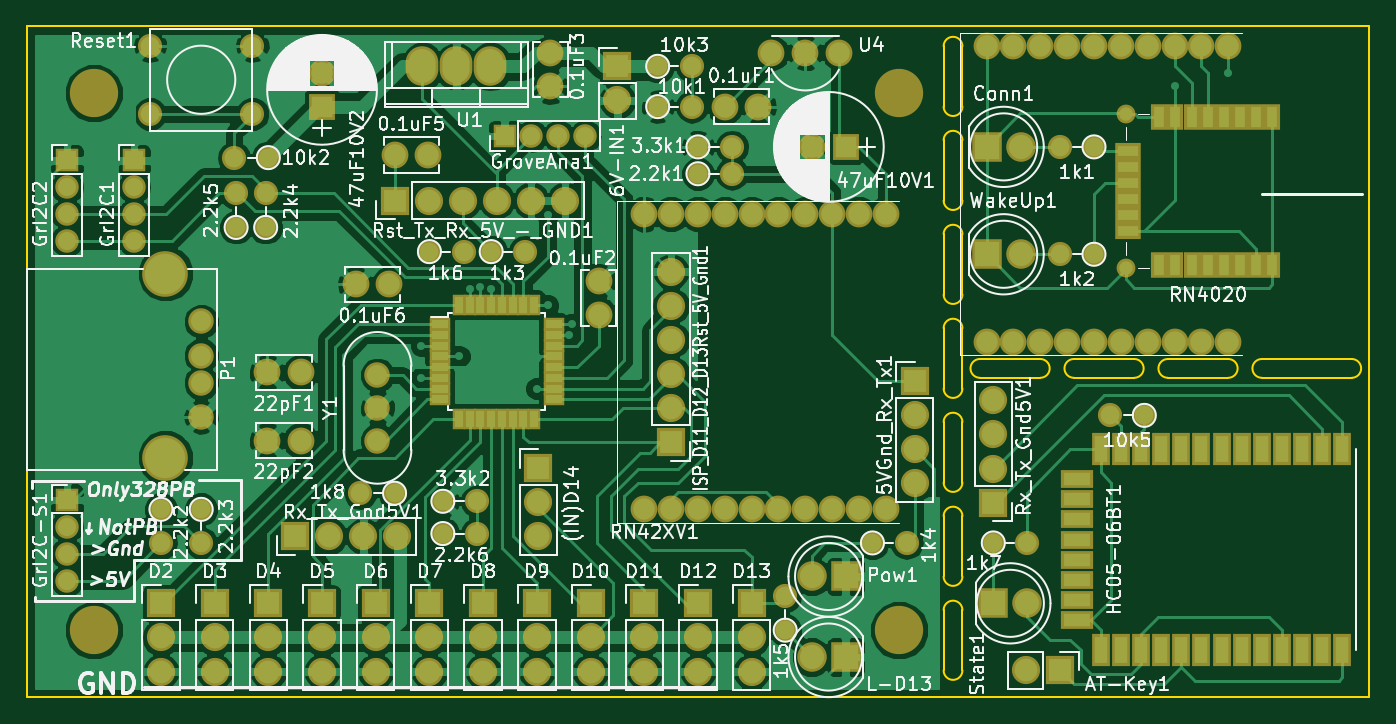
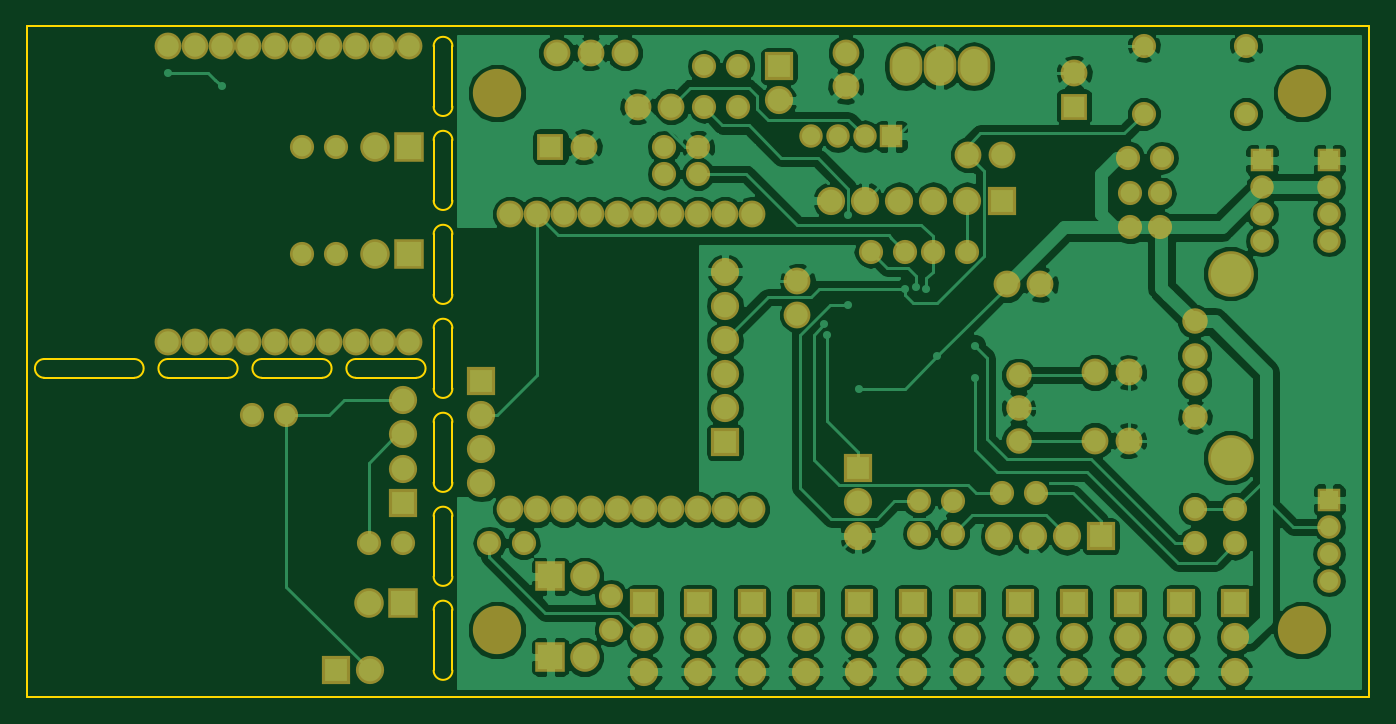
Circuit board: 7 layer files. Board 100.0 x 50.0 mm.
- bottom_copper: droidrone.gbl (145991 bytes)
- bottom_silk: droidrone.gbo (277 bytes)
- bottom_mask: droidrone.gbs (6467 bytes)
- outline: droidrone.gko (3220 bytes)
- top_copper: droidrone.gtl (138823 bytes)
- top_silk: droidrone.gto (120291 bytes)
- top_mask: droidrone.gts (8875 bytes)

=== bottom_copper: droidrone.gbl (145991 bytes, source omitted) ===
=== bottom_silk: droidrone.gbo ===
G04 #@! TF.FileFunction,Legend,Bot*
%FSLAX45Y45*%
G04 Gerber Fmt 4.5, Leading zero omitted, Abs format (unit mm)*
G04 Created by KiCad (PCBNEW 4.0.5) date 02/17/17 17:53:29*
%MOMM*%
%LPD*%
G01*
G04 APERTURE LIST*
%ADD10C,0.100000*%
G04 APERTURE END LIST*
D10*
M02*

=== bottom_mask: droidrone.gbs ===
G04 #@! TF.FileFunction,Soldermask,Bot*
%FSLAX45Y45*%
G04 Gerber Fmt 4.5, Leading zero omitted, Abs format (unit mm)*
G04 Created by KiCad (PCBNEW 4.0.5) date 02/17/17 17:53:29*
%MOMM*%
%LPD*%
G01*
G04 APERTURE LIST*
%ADD10C,0.100000*%
%ADD11C,2.000000*%
%ADD12R,2.100000X2.100000*%
%ADD13O,2.100000X2.100000*%
%ADD14C,3.600000*%
%ADD15C,1.900000*%
%ADD16C,3.400000*%
%ADD17C,1.797000*%
%ADD18R,2.200000X2.200000*%
%ADD19C,2.200000*%
%ADD20R,1.750000X1.750000*%
%ADD21O,1.750000X1.750000*%
%ADD22C,1.800000*%
%ADD23O,1.800000X1.800000*%
%ADD24R,2.000000X2.000000*%
%ADD25O,2.432000X2.940000*%
G04 APERTURE END LIST*
D10*
D11*
X18900000Y-3900000D03*
X18700000Y-3900000D03*
X18500000Y-3900000D03*
X18300000Y-3900000D03*
X18100000Y-3900000D03*
X17900000Y-3900000D03*
X17700000Y-3900000D03*
X17500000Y-3900000D03*
X17300000Y-3900000D03*
X17100000Y-3900000D03*
X17100000Y-6100000D03*
X17300000Y-6100000D03*
X17500000Y-6100000D03*
X17700000Y-6100000D03*
X17900000Y-6100000D03*
X18100000Y-6100000D03*
X18300000Y-6100000D03*
X18500000Y-6100000D03*
X18700000Y-6100000D03*
X18900000Y-6100000D03*
D12*
X19700000Y-6050000D03*
D13*
X19700000Y-5796000D03*
X19700000Y-5542000D03*
X19700000Y-5288000D03*
D14*
X19000000Y-7000000D03*
X19000000Y-3000000D03*
X13000000Y-3000000D03*
D12*
X13500000Y-6800000D03*
D13*
X13500000Y-7054000D03*
X13500000Y-7308000D03*
D12*
X14300000Y-6800000D03*
D13*
X14300000Y-7054000D03*
X14300000Y-7308000D03*
D12*
X15500000Y-6800000D03*
D13*
X15500000Y-7054000D03*
X15500000Y-7308000D03*
D12*
X15900000Y-6800000D03*
D13*
X15900000Y-7054000D03*
X15900000Y-7308000D03*
D12*
X16300000Y-6800000D03*
D13*
X16300000Y-7054000D03*
X16300000Y-7308000D03*
D12*
X16700000Y-6800000D03*
D13*
X16700000Y-7054000D03*
X16700000Y-7308000D03*
D12*
X17500000Y-6800000D03*
D13*
X17500000Y-7054000D03*
X17500000Y-7308000D03*
D12*
X17900000Y-6800000D03*
D13*
X17900000Y-7054000D03*
X17900000Y-7308000D03*
D15*
X13800000Y-5411000D03*
X13800000Y-5157000D03*
X13800000Y-4954000D03*
X13800000Y-4700000D03*
D16*
X13533000Y-5716000D03*
X13533000Y-4344000D03*
D17*
X14181000Y-2646000D03*
X14181000Y-3154000D03*
X13419000Y-2646000D03*
X13419000Y-3154000D03*
D12*
X20200000Y-7300000D03*
D13*
X19946000Y-7300000D03*
D12*
X19113500Y-5143500D03*
D13*
X19113500Y-5397500D03*
X19113500Y-5651500D03*
X19113500Y-5905500D03*
D18*
X19650000Y-3400000D03*
D19*
X19904000Y-3400000D03*
D20*
X12800000Y-6030000D03*
D21*
X12800000Y-6230000D03*
X12800000Y-6430000D03*
X12800000Y-6630000D03*
D20*
X13300000Y-3500000D03*
D21*
X13300000Y-3700000D03*
X13300000Y-3900000D03*
X13300000Y-4100000D03*
D20*
X12800000Y-3500000D03*
D21*
X12800000Y-3700000D03*
X12800000Y-3900000D03*
X12800000Y-4100000D03*
D20*
X16060000Y-3320000D03*
D21*
X16260000Y-3320000D03*
X16460000Y-3320000D03*
X16660000Y-3320000D03*
D12*
X17300000Y-5600000D03*
D13*
X17300000Y-5346000D03*
X17300000Y-5092000D03*
X17300000Y-4838000D03*
X17300000Y-4584000D03*
X17300000Y-4330000D03*
D18*
X18600000Y-7200000D03*
D19*
X18346000Y-7200000D03*
D18*
X18600000Y-6600000D03*
D19*
X18346000Y-6600000D03*
D11*
X21450000Y-2650000D03*
X21250000Y-2650000D03*
X21050000Y-2650000D03*
X20850000Y-2650000D03*
X20650000Y-2650000D03*
X20450000Y-2650000D03*
X20250000Y-2650000D03*
X20050000Y-2650000D03*
X19850000Y-2650000D03*
X19650000Y-2650000D03*
X19650000Y-4850000D03*
X19850000Y-4850000D03*
X20050000Y-4850000D03*
X20250000Y-4850000D03*
X20450000Y-4850000D03*
X20650000Y-4850000D03*
X20850000Y-4850000D03*
X21050000Y-4850000D03*
X21250000Y-4850000D03*
X21450000Y-4850000D03*
D18*
X19700000Y-6800000D03*
D19*
X19954000Y-6800000D03*
D12*
X15240000Y-3800000D03*
D13*
X15494000Y-3800000D03*
X15748000Y-3800000D03*
X16002000Y-3800000D03*
X16256000Y-3800000D03*
X16510000Y-3800000D03*
D18*
X19650000Y-4200000D03*
D19*
X19904000Y-4200000D03*
D12*
X16900000Y-2800000D03*
D13*
X16900000Y-3054000D03*
D14*
X13000000Y-7000000D03*
D11*
X18554000Y-2700000D03*
X18300000Y-2700000D03*
X18046000Y-2700000D03*
X17700000Y-3100000D03*
X17950000Y-3100000D03*
X16760000Y-4400000D03*
X16760000Y-4650000D03*
X16400000Y-2700000D03*
X16400000Y-2950000D03*
X15240000Y-3460000D03*
X15490000Y-3460000D03*
X15200000Y-4425000D03*
X14950000Y-4425000D03*
D22*
X20450000Y-3400000D03*
D23*
X20196000Y-3400000D03*
D22*
X20450000Y-4200000D03*
D23*
X20196000Y-4200000D03*
D22*
X15960000Y-4180000D03*
D23*
X16214000Y-4180000D03*
D22*
X18800000Y-6350000D03*
D23*
X19054000Y-6350000D03*
D22*
X18150000Y-7000000D03*
D23*
X18150000Y-6746000D03*
D22*
X15500000Y-4180000D03*
D23*
X15754000Y-4180000D03*
D22*
X19700000Y-6350000D03*
D23*
X19954000Y-6350000D03*
D22*
X17500000Y-3600000D03*
D23*
X17754000Y-3600000D03*
D22*
X13500000Y-6100000D03*
D23*
X13500000Y-6354000D03*
D22*
X13800000Y-6100000D03*
D23*
X13800000Y-6354000D03*
D22*
X14280000Y-4000000D03*
D23*
X14280000Y-3746000D03*
D22*
X14060000Y-4000000D03*
D23*
X14060000Y-3746000D03*
D22*
X17500000Y-3400000D03*
D23*
X17754000Y-3400000D03*
D22*
X17200000Y-3100000D03*
D23*
X17454000Y-3100000D03*
D22*
X14300000Y-3480000D03*
D23*
X14046000Y-3480000D03*
D22*
X17200000Y-2800000D03*
D23*
X17454000Y-2800000D03*
D22*
X20825000Y-5400000D03*
D23*
X20571000Y-5400000D03*
D11*
X14541500Y-5080000D03*
X14291500Y-5080000D03*
X14541500Y-5588000D03*
X14291500Y-5588000D03*
D24*
X18600000Y-3400000D03*
D11*
X18350000Y-3400000D03*
D24*
X14700000Y-3100000D03*
D11*
X14700000Y-2850000D03*
D25*
X15700000Y-2800000D03*
X15446000Y-2800000D03*
X15954000Y-2800000D03*
D12*
X16310000Y-5790000D03*
D13*
X16310000Y-6044000D03*
X16310000Y-6298000D03*
D22*
X15240000Y-5980000D03*
D23*
X14986000Y-5980000D03*
D22*
X15600000Y-6280000D03*
D23*
X15854000Y-6280000D03*
D22*
X15600000Y-6040000D03*
D23*
X15854000Y-6040000D03*
D12*
X14500000Y-6300000D03*
D13*
X14754000Y-6300000D03*
X15008000Y-6300000D03*
X15262000Y-6300000D03*
D12*
X13900000Y-6800000D03*
D13*
X13900000Y-7054000D03*
X13900000Y-7308000D03*
D12*
X14700000Y-6800000D03*
D13*
X14700000Y-7054000D03*
X14700000Y-7308000D03*
D12*
X15100000Y-6800000D03*
D13*
X15100000Y-7054000D03*
X15100000Y-7308000D03*
D12*
X17100000Y-6800000D03*
D13*
X17100000Y-7054000D03*
X17100000Y-7308000D03*
D15*
X15113000Y-5588000D03*
X15113000Y-5344000D03*
X15113000Y-5100000D03*
M02*

=== outline: droidrone.gko ===
G04 #@! TF.FileFunction,Profile,NP*
%FSLAX45Y45*%
G04 Gerber Fmt 4.5, Leading zero omitted, Abs format (unit mm)*
G04 Created by KiCad (PCBNEW 4.0.5) date 02/17/17 17:53:29*
%MOMM*%
%LPD*%
G01*
G04 APERTURE LIST*
%ADD10C,0.100000*%
%ADD11C,0.150000*%
G04 APERTURE END LIST*
D10*
D11*
X22370000Y-5120000D02*
X22150000Y-5120000D01*
X22150000Y-4980000D02*
X22370000Y-4980000D01*
X21700000Y-4980000D02*
G75*
G03X21700000Y-5120000I0J-70000D01*
G01*
X21700000Y-5120000D02*
X22150000Y-5120000D01*
X21700000Y-4980000D02*
X22150000Y-4980000D01*
X22370000Y-5120000D02*
G75*
G03X22370000Y-4980000I0J70000D01*
G01*
X21450000Y-5120000D02*
G75*
G03X21450000Y-4980000I0J70000D01*
G01*
X21000000Y-4980000D02*
X21450000Y-4980000D01*
X21000000Y-5120000D02*
X21450000Y-5120000D01*
X21000000Y-4980000D02*
G75*
G03X21000000Y-5120000I0J-70000D01*
G01*
X20300000Y-4980000D02*
G75*
G03X20300000Y-5120000I0J-70000D01*
G01*
X20300000Y-5120000D02*
X20750000Y-5120000D01*
X20300000Y-4980000D02*
X20750000Y-4980000D01*
X20750000Y-5120000D02*
G75*
G03X20750000Y-4980000I0J70000D01*
G01*
X20050000Y-5120000D02*
G75*
G03X20050000Y-4980000I0J70000D01*
G01*
X19600000Y-4980000D02*
X20050000Y-4980000D01*
X19600000Y-5120000D02*
X20050000Y-5120000D01*
X19600000Y-4980000D02*
G75*
G03X19600000Y-5120000I0J-70000D01*
G01*
X19470000Y-5450000D02*
G75*
G03X19330000Y-5450000I-70000J0D01*
G01*
X19330000Y-5450000D02*
X19330000Y-5900000D01*
X19470000Y-5450000D02*
X19470000Y-5900000D01*
X19330000Y-5900000D02*
G75*
G03X19470000Y-5900000I70000J0D01*
G01*
X19330000Y-6600000D02*
G75*
G03X19470000Y-6600000I70000J0D01*
G01*
X19470000Y-6150000D02*
X19470000Y-6600000D01*
X19330000Y-6150000D02*
X19330000Y-6600000D01*
X19470000Y-6150000D02*
G75*
G03X19330000Y-6150000I-70000J0D01*
G01*
X19330000Y-7300000D02*
G75*
G03X19470000Y-7300000I70000J0D01*
G01*
X19470000Y-6850000D02*
X19470000Y-7300000D01*
X19330000Y-6850000D02*
X19330000Y-7300000D01*
X19470000Y-6850000D02*
G75*
G03X19330000Y-6850000I-70000J0D01*
G01*
X19470000Y-4050000D02*
G75*
G03X19330000Y-4050000I-70000J0D01*
G01*
X19330000Y-4050000D02*
X19330000Y-4500000D01*
X19470000Y-4050000D02*
X19470000Y-4500000D01*
X19330000Y-4500000D02*
G75*
G03X19470000Y-4500000I70000J0D01*
G01*
X19330000Y-5200000D02*
G75*
G03X19470000Y-5200000I70000J0D01*
G01*
X19470000Y-4750000D02*
X19470000Y-5200000D01*
X19330000Y-4750000D02*
X19330000Y-5200000D01*
X19470000Y-4750000D02*
G75*
G03X19330000Y-4750000I-70000J0D01*
G01*
X19470000Y-3350000D02*
G75*
G03X19330000Y-3350000I-70000J0D01*
G01*
X19330000Y-3350000D02*
X19330000Y-3800000D01*
X19470000Y-3350000D02*
X19470000Y-3800000D01*
X19330000Y-3800000D02*
G75*
G03X19470000Y-3800000I70000J0D01*
G01*
X19330000Y-3100000D02*
G75*
G03X19470000Y-3100000I70000J0D01*
G01*
X19470000Y-2650000D02*
X19470000Y-3100000D01*
X19330000Y-2650000D02*
X19330000Y-3100000D01*
X19470000Y-2650000D02*
G75*
G03X19330000Y-2650000I-70000J0D01*
G01*
X22500000Y-7500000D02*
X22500000Y-2500000D01*
X22500000Y-2500000D02*
X12500000Y-2500000D01*
X12500000Y-7500000D02*
X22500000Y-7500000D01*
X12500000Y-2500000D02*
X12500000Y-7500000D01*
M02*

=== top_copper: droidrone.gtl (138823 bytes, source omitted) ===
=== top_silk: droidrone.gto (120291 bytes, source omitted) ===
=== top_mask: droidrone.gts (8875 bytes, source omitted) ===
